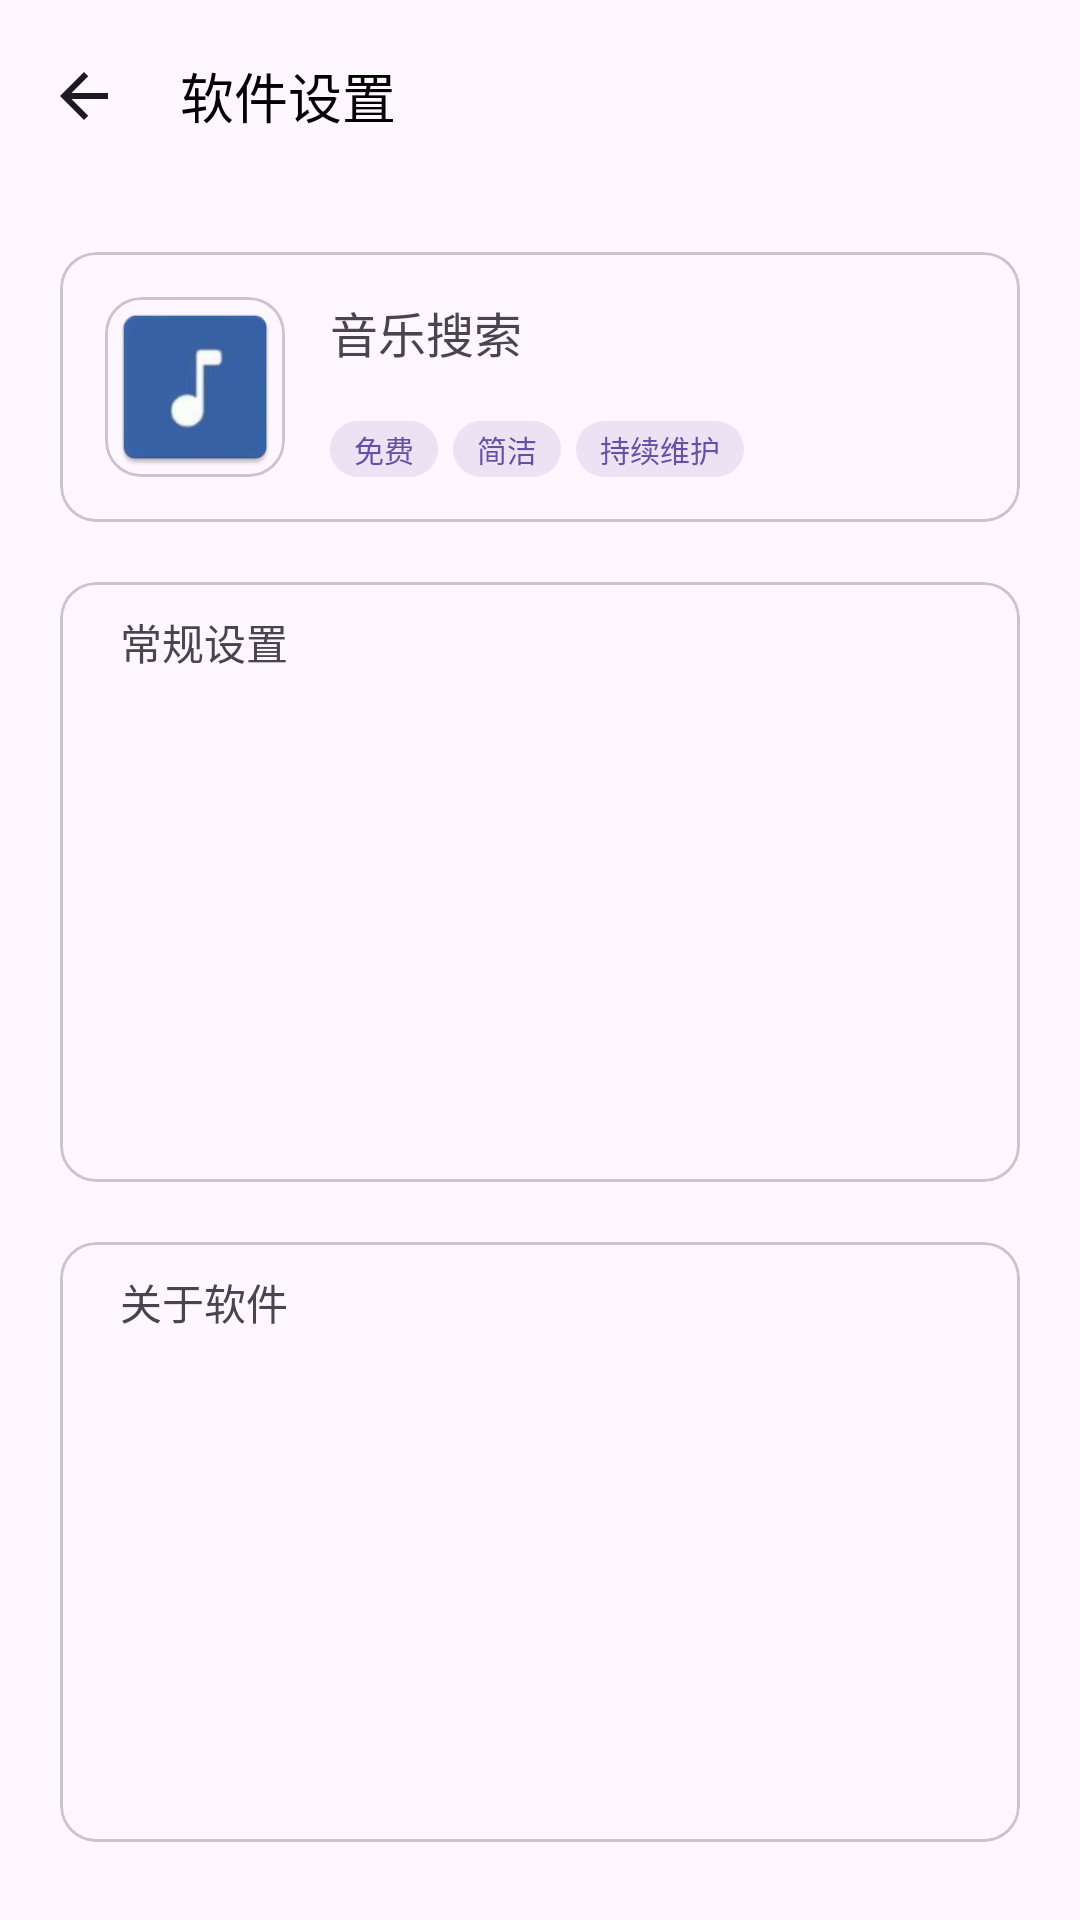

Reconstruct the res/layout file that produces this screen, plus the resources it refers to.
<!-- AndroidManifest.xml: application theme Theme.音乐搜索重构版 -->
<!-- res/layout/activity_about.xml -->
<?xml version="1.0" encoding="utf-8"?>
<androidx.coordinatorlayout.widget.CoordinatorLayout xmlns:android="http://schemas.android.com/apk/res/android"
    xmlns:app="http://schemas.android.com/apk/res-auto"
    android:layout_width="match_parent"
    android:layout_height="match_parent">

    <com.google.android.material.appbar.AppBarLayout
        android:id="@+id/appbar"
        android:layout_width="match_parent"
        android:layout_height="wrap_content"
        app:liftOnScrollTargetViewId="@id/nest">

        <com.google.android.material.appbar.MaterialToolbar
            android:id="@+id/toolbar"
            android:layout_width="match_parent"
            android:layout_height="?attr/actionBarSize"
            android:paddingEnd="10dp"
            app:contentInsetStartWithNavigation="20dp"
            app:layout_collapseMode="pin"
            app:navigationIcon="@drawable/icon_back"
            app:subtitleTextAppearance="@style/SubTitleAppearance"
            app:title="软件设置"
            app:titleTextAppearance="@style/TitleAppearance" />
    </com.google.android.material.appbar.AppBarLayout>

    <androidx.core.widget.NestedScrollView
        android:id="@+id/nest"
        android:layout_width="match_parent"
        android:layout_height="match_parent"
        app:layout_behavior="com.google.android.material.appbar.AppBarLayout$ScrollingViewBehavior">

        <androidx.constraintlayout.widget.ConstraintLayout
            android:layout_width="match_parent"
            android:layout_height="match_parent"
            android:padding="20dp">

            <com.google.android.material.card.MaterialCardView
                android:id="@+id/part1"
                android:layout_width="match_parent"
                android:layout_height="90dp"
                app:layout_constraintStart_toStartOf="parent"
                app:layout_constraintTop_toTopOf="parent">

                <androidx.constraintlayout.widget.ConstraintLayout
                    android:layout_width="match_parent"
                    android:layout_height="match_parent">

                    <com.google.android.material.card.MaterialCardView
                        android:id="@+id/card"
                        android:layout_width="60dp"
                        android:layout_height="60dp"
                        android:layout_marginStart="15dp"
                        app:layout_constraintBottom_toBottomOf="parent"
                        app:layout_constraintStart_toStartOf="parent"
                        app:layout_constraintTop_toTopOf="parent">

                        <androidx.appcompat.widget.AppCompatImageView
                            android:layout_width="match_parent"
                            android:layout_height="match_parent"
                            android:src="@mipmap/ic_launcher" />
                    </com.google.android.material.card.MaterialCardView>

                    <androidx.appcompat.widget.AppCompatTextView
                        android:id="@+id/app_name"
                        android:layout_width="wrap_content"
                        android:layout_height="wrap_content"
                        android:layout_marginStart="15dp"
                        android:text="音乐搜索"
                        android:textSize="16sp"
                        app:layout_constraintStart_toEndOf="@+id/card"
                        app:layout_constraintTop_toTopOf="@+id/card" />

                    <androidx.appcompat.widget.AppCompatTextView
                        android:id="@+id/tip1"
                        android:layout_width="wrap_content"
                        android:layout_height="wrap_content"
                        android:layout_marginStart="15dp"
                        android:background="@drawable/bgc_text"
                        android:text="免费"
                        android:textColor="?attr/colorPrimary"
                        android:textSize="10sp"
                        app:layout_constraintBottom_toBottomOf="@+id/card"
                        app:layout_constraintStart_toEndOf="@+id/card" />

                    <androidx.appcompat.widget.AppCompatTextView
                        android:id="@+id/tip2"
                        android:layout_width="wrap_content"
                        android:layout_height="wrap_content"
                        android:layout_marginStart="5dp"
                        android:background="@drawable/bgc_text"
                        android:text="简洁"
                        android:textColor="?attr/colorPrimary"
                        android:textSize="10sp"
                        app:layout_constraintBottom_toBottomOf="@+id/card"
                        app:layout_constraintStart_toEndOf="@+id/tip1" />

                    <androidx.appcompat.widget.AppCompatTextView
                        android:id="@+id/tip3"
                        android:layout_width="wrap_content"
                        android:layout_height="wrap_content"
                        android:layout_marginStart="5dp"
                        android:background="@drawable/bgc_text"
                        android:text="持续维护"
                        android:textColor="?attr/colorPrimary"
                        android:textSize="10sp"
                        app:layout_constraintBottom_toBottomOf="@+id/card"
                        app:layout_constraintStart_toEndOf="@+id/tip2" />

                </androidx.constraintlayout.widget.ConstraintLayout>
            </com.google.android.material.card.MaterialCardView>

            <com.google.android.material.card.MaterialCardView
                android:id="@+id/part2"
                android:layout_width="match_parent"
                android:layout_height="200dp"
                android:layout_marginTop="20dp"
                app:layout_constraintTop_toBottomOf="@+id/part1">

                <LinearLayout
                    android:layout_width="match_parent"
                    android:layout_height="40dp"
                    android:gravity="center_vertical"
                    android:paddingStart="20dp">

                    <TextView
                        android:layout_width="wrap_content"
                        android:layout_height="wrap_content"
                        android:text="常规设置" />
                </LinearLayout>

            </com.google.android.material.card.MaterialCardView>

            <com.google.android.material.card.MaterialCardView
                android:id="@+id/part3"
                android:layout_width="match_parent"
                android:layout_height="200dp"
                android:layout_marginTop="20dp"
                app:layout_constraintTop_toBottomOf="@+id/part2">

                <LinearLayout
                    android:layout_width="match_parent"
                    android:layout_height="40dp"
                    android:gravity="center_vertical"
                    android:paddingStart="20dp">

                    <TextView
                        android:layout_width="wrap_content"
                        android:layout_height="wrap_content"
                        android:text="关于软件" />
                </LinearLayout>

            </com.google.android.material.card.MaterialCardView>
        </androidx.constraintlayout.widget.ConstraintLayout>
    </androidx.core.widget.NestedScrollView>
</androidx.coordinatorlayout.widget.CoordinatorLayout>
<!-- resources referenced by this layout -->
<resources>
  <!-- drawable bgc_text (drawable) -->
  <?xml version="1.0" encoding="utf-8"?>
  <shape xmlns:android="http://schemas.android.com/apk/res/android"
      android:shape="rectangle">
      <solid android:color="@color/alpha_primary_color" />
      <stroke
          android:width="0dp"
          android:color="#00000000" />
      <corners
          android:bottomLeftRadius="40dp"
          android:bottomRightRadius="40dp"
          android:topLeftRadius="40dp"
          android:topRightRadius="40dp" />
      <padding
          android:bottom="2dp"
          android:left="8dp"
          android:right="8dp"
          android:top="2dp" />
  </shape>
  <!-- drawable icon_back (drawable) -->
  <?xml version="1.0" encoding="utf-8"?>
  <vector xmlns:android="http://schemas.android.com/apk/res/android"
      android:width="24.0dp"
      android:height="24.0dp"
      android:tint="?attr/colorOnBackground"
      android:viewportWidth="24.0"
      android:viewportHeight="24.0">
      <path
          android:fillColor="@android:color/white"
          android:pathData="M20,11H7.83l5.59,-5.59L12,4l-8,8 8,8 1.41,-1.41L7.83,13H20v-2z" />
  </vector>
  <!-- mipmap ic_launcher: webp bitmap (mipmap-hdpi, 2284 bytes) -->
  <style name="SubTitleAppearance">
          <item name="android:textSize">12sp</item>
          <item name="android:textColor">@color/main_subtitle_color</item>
      </style>
  <style name="TitleAppearance">
          <item name="android:textSize">18sp</item>
          <item name="android:textStyle">normal</item>
          <item name="android:textColor">@color/main_title_color</item>
      </style>
  <style name="Theme.音乐搜索重构版" parent="Base.Theme.音乐搜索重构版" />
  <color name="alpha_primary_color">#206750A4</color>
  <color name="main_subtitle_color">#80000000</color>
  <color name="main_title_color">#FF000000</color>
  <style name="Base.Theme.音乐搜索重构版" parent="Theme.Material3.DayNight.NoActionBar">
          
  
      </style>
</resources>
